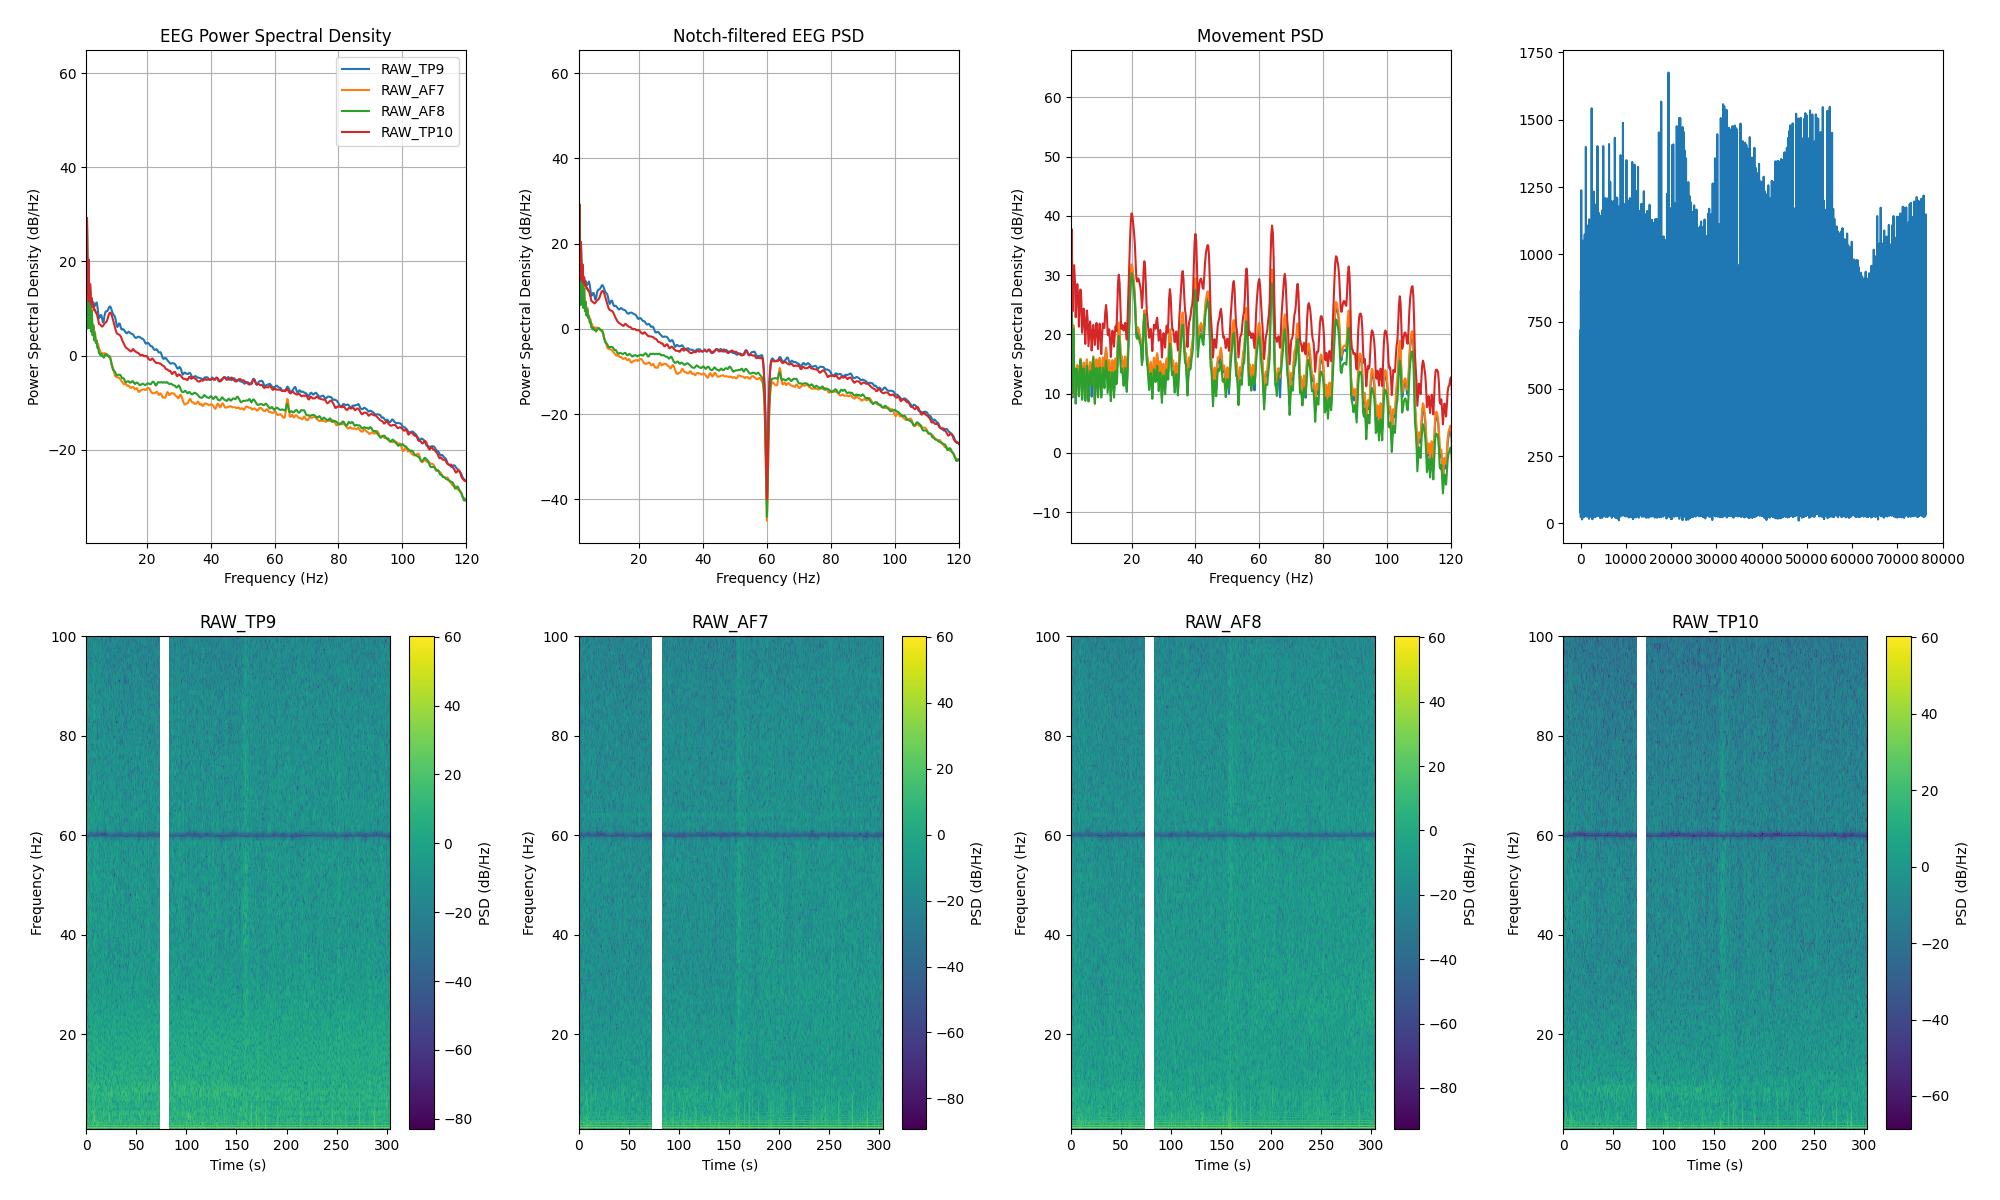

The table this chart was drawn from, first rows:
channel, frequency_hz, psd_uv2_per_hz, n_windows
AF7, 0.0, 713647, 295
AF7, 0.25, 1028359, 295
AF7, 0.5, 356794, 295
AF7, 0.75, 41121, 295
AF7, 1.0, 4.107, 295
AF7, 1.25, 845.9, 295
AF7, 1.5, 4.225, 295
AF7, 1.75, 97.08, 295
AF7, 2.0, 4.15, 295
AF7, 2.25, 23.42, 295
AF7, 2.5, 4.039, 295
AF7, 2.75, 9.581, 295
AF7, 3.0, 3.185, 295
AF7, 3.25, 4.449, 295
AF7, 3.5, 2.347, 295
AF7, 3.75, 3.122, 295
AF7, 4.0, 1.932, 295
AF7, 4.25, 2.096, 295
AF7, 4.5, 1.645, 295
AF7, 4.75, 1.679, 295
AF7, 5.0, 1.292, 295
AF7, 5.25, 1.285, 295
AF7, 5.5, 1.097, 295
AF7, 5.75, 1.101, 295
AF7, 6.0, 1.018, 295
AF7, 6.25, 1.063, 295
AF7, 6.5, 1.041, 295
AF7, 6.75, 1.086, 295
AF7, 7.0, 1.038, 295
AF7, 7.25, 1.041, 295
AF7, 7.5, 1.032, 295
AF7, 7.75, 0.9969, 295
AF7, 8.0, 0.9184, 295
AF7, 8.25, 0.8804, 295
AF7, 8.5, 0.8214, 295
AF7, 8.75, 0.7353, 295
AF7, 9.0, 0.6244, 295
AF7, 9.25, 0.5573, 295
AF7, 9.5, 0.4998, 295
AF7, 9.75, 0.4282, 295
AF7, 10.0, 0.3621, 295
AF7, 10.25, 0.3425, 295
AF7, 10.5, 0.3382, 295
AF7, 10.75, 0.3311, 295
AF7, 11.0, 0.3265, 295
AF7, 11.25, 0.3281, 295
AF7, 11.5, 0.3147, 295
AF7, 11.75, 0.2963, 295
AF7, 12.0, 0.2798, 295
AF7, 12.25, 0.2671, 295
AF7, 12.5, 0.2505, 295
AF7, 12.75, 0.2376, 295
AF7, 13.0, 0.2361, 295
AF7, 13.25, 0.2427, 295
AF7, 13.5, 0.2368, 295
AF7, 13.75, 0.2217, 295
AF7, 14.0, 0.2176, 295
AF7, 14.25, 0.2213, 295
AF7, 14.5, 0.2133, 295
AF7, 14.75, 0.2013, 295
... 966 more rows
